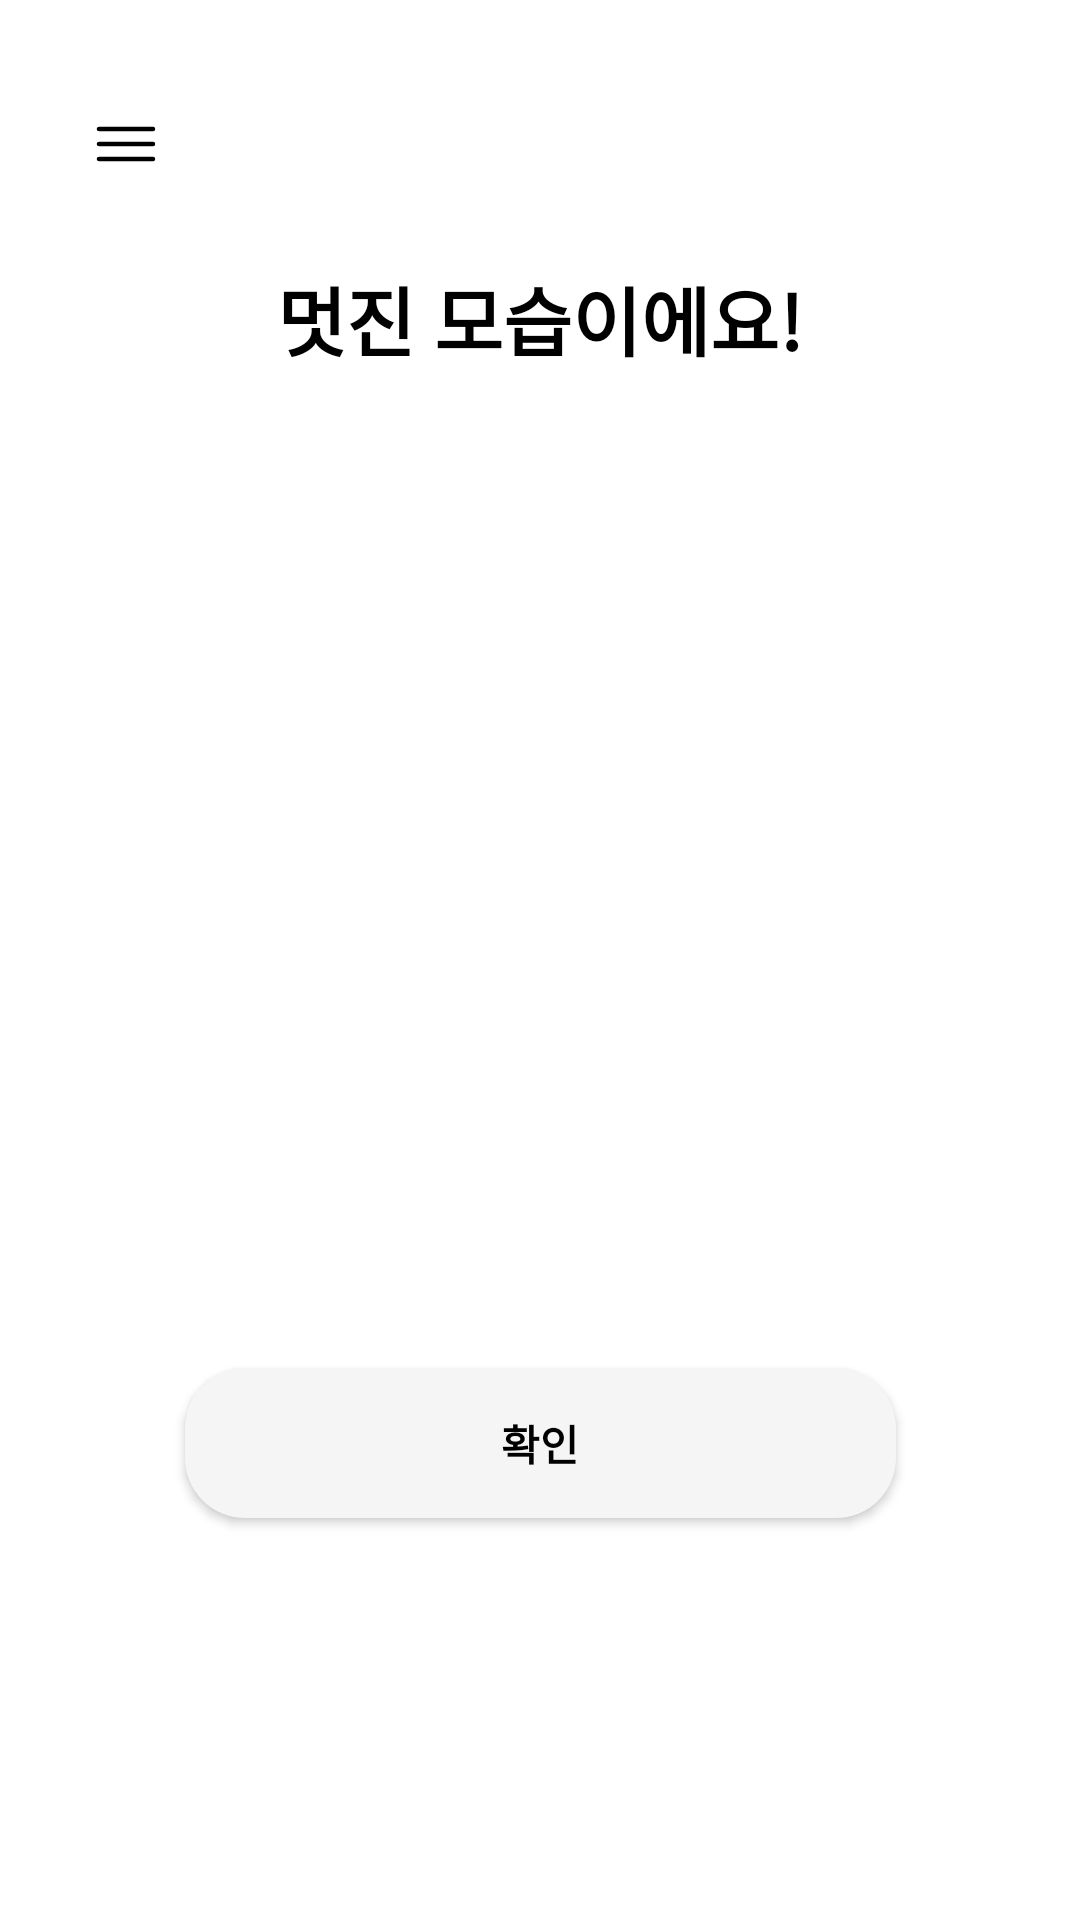

Layout XML and referenced resources for this Android screen:
<!-- AndroidManifest.xml: application theme Theme.FashionApp -->
<!-- res/layout/fragment_simulate.xml -->
<?xml version="1.0" encoding="utf-8"?>
<androidx.constraintlayout.widget.ConstraintLayout xmlns:android="http://schemas.android.com/apk/res/android"
    xmlns:app="http://schemas.android.com/apk/res-auto"
    xmlns:tools="http://schemas.android.com/tools"
    android:layout_width="match_parent"
    android:layout_height="match_parent"
    tools:context=".SimulateFragment">

    <ImageView
        android:id="@+id/click_image"
        android:layout_width="326dp"
        android:layout_height="385dp"
        app:layout_constraintBottom_toTopOf="@+id/confirm_button"
        app:layout_constraintEnd_toEndOf="parent"
        app:layout_constraintHorizontal_bias="0.494"
        app:layout_constraintStart_toStartOf="parent"
        app:layout_constraintTop_toBottomOf="@+id/adot_talk_txtview"
        app:layout_constraintVertical_bias="0.45" />

    <TextView
        android:id="@+id/adot_talk_txtview"
        android:layout_width="wrap_content"
        android:layout_height="wrap_content"
        android:layout_marginTop="28dp"
        android:text="멋진 모습이에요!"
        android:textColor="@color/black"
        android:textSize="25dp"
        android:textStyle="bold"
        app:layout_constraintEnd_toEndOf="parent"
        app:layout_constraintStart_toStartOf="parent"
        app:layout_constraintTop_toBottomOf="@+id/menu_hamburger" />

    <ImageButton
        android:id="@+id/menu_hamburger"
        android:layout_width="wrap_content"
        android:layout_height="wrap_content"
        android:layout_marginTop="36dp"
        android:background="@android:color/transparent"
        android:text="Menu"
        android:textColor="@color/black"
        app:layout_constraintEnd_toEndOf="parent"
        app:layout_constraintHorizontal_bias="0.089"
        app:layout_constraintStart_toStartOf="parent"
        app:layout_constraintTop_toTopOf="parent"
        app:layout_constraintVertical_bias="0.052"
        app:srcCompat="@drawable/hamburger_menu" />


    <android.widget.Button
        android:id="@+id/confirm_button"
        android:layout_width="237dp"
        android:layout_height="50dp"
        android:layout_marginBottom="40dp"
        android:background="@drawable/text_square"
        android:text="확인"
        android:textColor="@color/black"
        android:textStyle="bold"
        app:layout_constraintBottom_toTopOf="@+id/home_btn"
        app:layout_constraintEnd_toEndOf="parent"
        app:layout_constraintStart_toStartOf="parent" />

    <ImageButton
        android:id="@+id/home_btn"
        android:layout_width="wrap_content"
        android:layout_height="wrap_content"
        android:layout_marginTop="32dp"
        android:layout_marginBottom="40dp"
        android:background="@android:color/transparent"
        android:text="@string/menu_home"
        app:layout_constraintBottom_toBottomOf="parent"
        app:layout_constraintEnd_toEndOf="parent"
        app:layout_constraintHorizontal_bias="0.498"
        app:layout_constraintStart_toStartOf="parent"
        app:layout_constraintVertical_bias="0.414"
        app:srcCompat="@drawable/home_button" />
</androidx.constraintlayout.widget.ConstraintLayout>
<!-- resources referenced by this layout -->
<resources>
  <color name="black">#FF000000</color>
  <!-- drawable hamburger_menu (drawable) -->
  <vector xmlns:android="http://schemas.android.com/apk/res/android"
      android:width="24dp"
      android:height="24dp"
      android:viewportWidth="24"
      android:viewportHeight="24">
    <path
        android:pathData="M3,7H21M3,12H21M3,17H21"
        android:strokeWidth="1.5"
        android:fillColor="#00000000"
        android:strokeColor="#000000"
        android:strokeLineCap="round"/>
  </vector>
  <!-- drawable home_button (drawable) -->
  <vector xmlns:android="http://schemas.android.com/apk/res/android"
      android:width="54dp"
      android:height="54dp"
      android:viewportWidth="54"
      android:viewportHeight="54">
    <path
        android:pathData="M38.038,22.013L29.85,15.462C28.25,14.188 25.75,14.175 24.163,15.45L15.975,22.013C14.8,22.95 14.088,24.825 14.338,26.3L15.913,35.725C16.275,37.838 18.238,39.5 20.375,39.5H33.625C35.738,39.5 37.738,37.8 38.1,35.713L39.675,26.288C39.9,24.825 39.188,22.95 38.038,22.013ZM27.938,34.5C27.938,35.013 27.513,35.438 27,35.438C26.488,35.438 26.063,35.013 26.063,34.5V30.75C26.063,30.237 26.488,29.813 27,29.813C27.513,29.813 27.938,30.237 27.938,30.75V34.5Z"
        android:fillColor="#ffffff"/>
  </vector>
  <!-- drawable text_square (drawable) -->
  <?xml version="1.0" encoding="utf-8"?>
  <shape xmlns:android="http://schemas.android.com/apk/res/android">
      <solid android:color="@color/text_square"/>
      <corners android:radius="20dp"/>
      <padding android:left="20dp" android:right="20dp"/>
  </shape>
  <string name="menu_home">Home</string>
  <style name="Theme.FashionApp" parent="Theme.MaterialComponents.DayNight.DarkActionBar">
          
          <item name="colorPrimary">#00008B</item>
          <item name="colorPrimaryVariant">@color/purple_700</item>
          <item name="colorOnPrimary">@color/white</item>
          
          <item name="colorSecondary">@color/teal_200</item>
          <item name="colorSecondaryVariant">@color/teal_700</item>
          <item name="colorOnSecondary">@color/black</item>
          
          <item name="android:statusBarColor">#0f225c</item>
          
      </style>
  <color name="text_square">#F5F5F5</color>
  <color name="purple_700">#FF3700B3</color>
  <color name="white">#FFFFFFFF</color>
  <color name="teal_200">#FF03DAC5</color>
  <color name="teal_700">#FF018786</color>
</resources>
